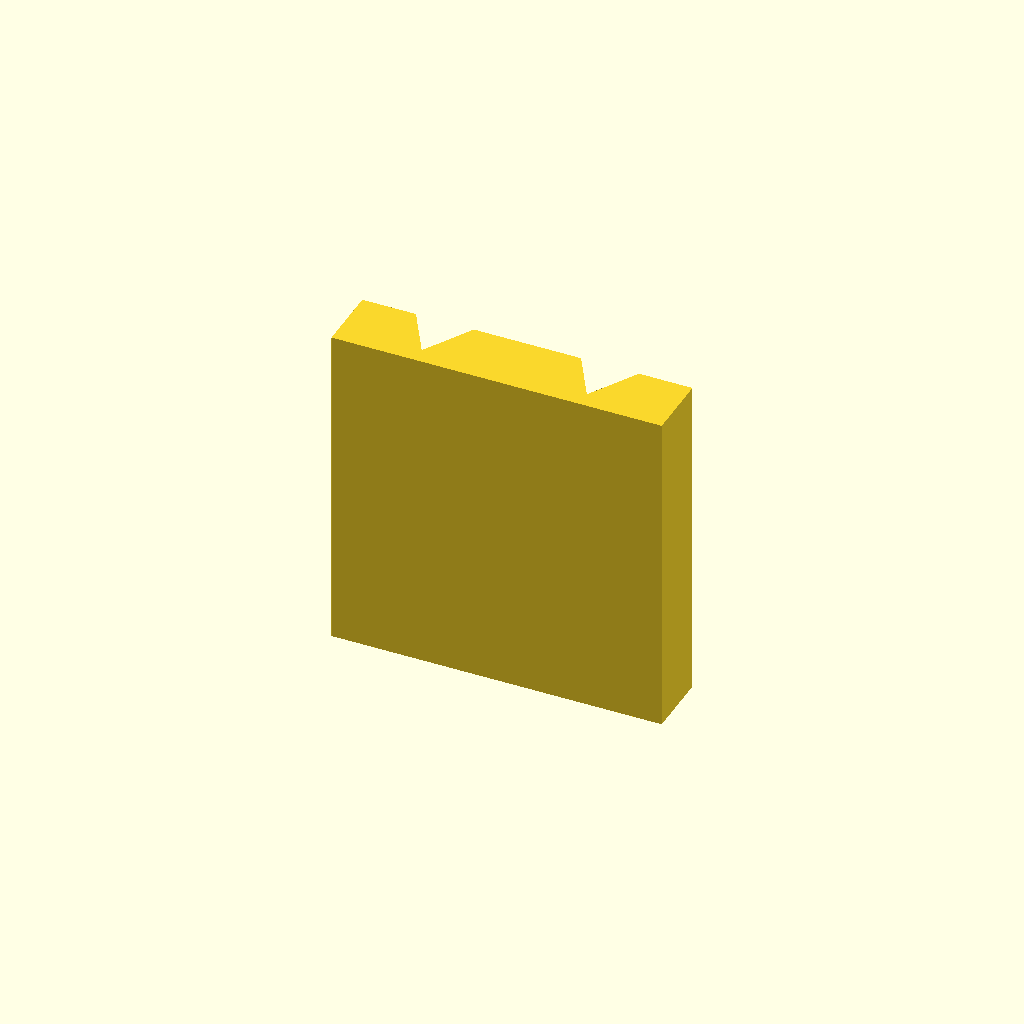
Cell 1 — every parameter at its default value.
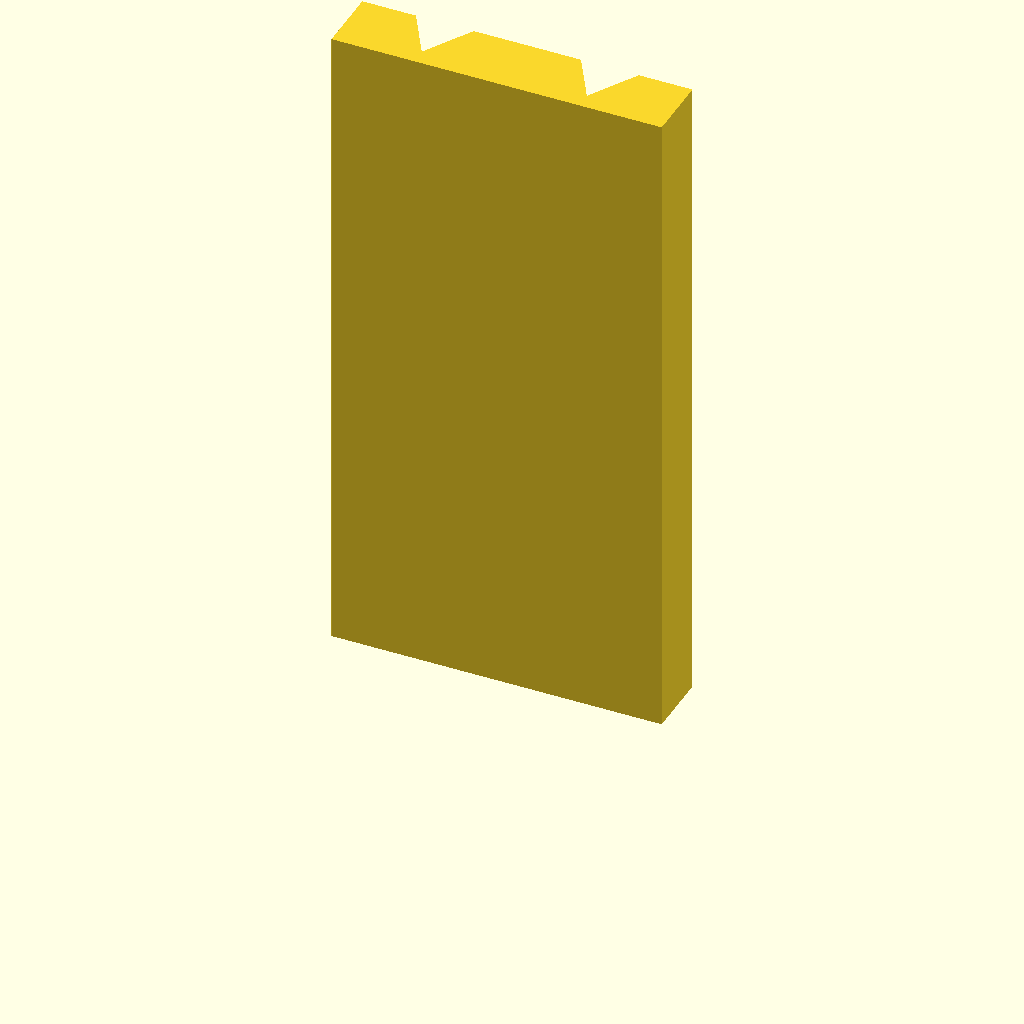
Cell 2 — plate_t set to 80, the other parameters unchanged.
One fixed orthographic camera (rotation 55°, 0°, 25°; colour scheme Cornfield) for every cell.
OpenSCAD source file optional_data/data/sketch2/vguides/part_0027.scad:
$fn = 32;

// ----------------------------------------------------------------------
// V guide rail: doublev, 40 mm wide
// ----------------------------------------------------------------------

// --- parameters (mm) ---
rail_w = 40;              // rail width, X
base_t = 8;               // base plate thickness
v_depth = 6;              // V feature depth / height
v_half_w = 7;             // half width of the V at the base face
plate_t = 40;             // rail length, Z (the extrusion height)
groove_off = 10;          // offset of each groove from the centreline

centre_x = rail_w / 2;  // rail centreline
groove_a = centre_x - groove_off;  // axis of the first groove
groove_b = centre_x + groove_off;  // axis of the second groove

profile = [[0, 0], [40, 0], [40, 8], [33.5, 8], [30, 2], [26.5, 8], [13.5, 8], [10, 2], [6.5, 8], [0, 8]];  // primary outline, 10 points, counter clockwise

// --- the one profile operation ---
linear_extrude(height = plate_t) polygon(points = profile);
Parameter table extracted from the source (name, type, default, range or options):
rail_w: number, default 40
base_t: number, default 8
v_depth: number, default 6
v_half_w: number, default 7
plate_t: number, default 40
groove_off: number, default 10
